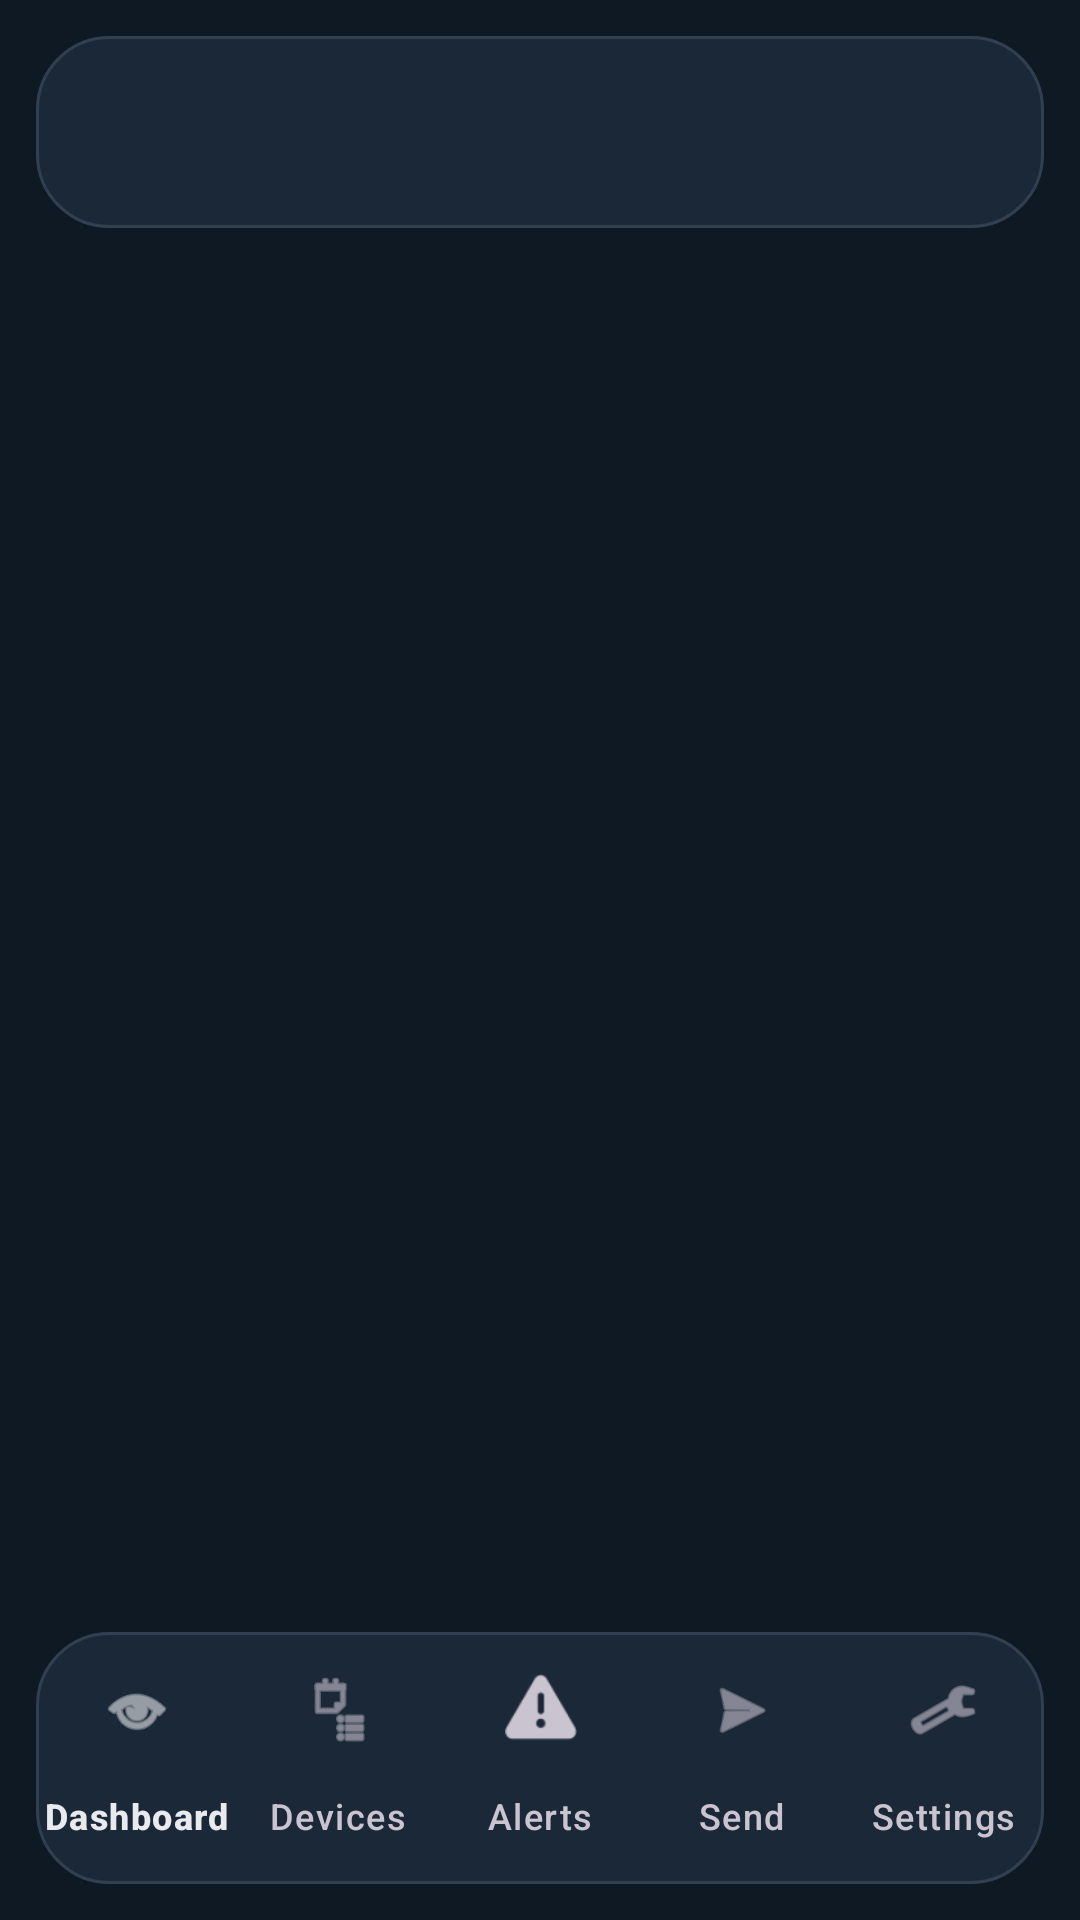

Layout XML and referenced resources for this Android screen:
<!-- AndroidManifest.xml: application theme Theme.GsynJava -->
<!-- res/layout/activity_main.xml -->
<?xml version="1.0" encoding="utf-8"?>
<androidx.drawerlayout.widget.DrawerLayout
    xmlns:android="http://schemas.android.com/apk/res/android"
    xmlns:app="http://schemas.android.com/apk/res-auto"
    android:id="@+id/drawer_layout"
    android:layout_width="match_parent"
    android:layout_height="match_parent">

    
    <LinearLayout
        android:layout_width="match_parent"
        android:layout_height="match_parent"
        android:background="?android:colorBackground"
        android:orientation="vertical"
        android:padding="12dp">

        <FrameLayout
            android:layout_width="match_parent"
            android:layout_height="wrap_content"
            android:background="@drawable/bg_shell_panel">

            <com.google.android.material.appbar.MaterialToolbar
                android:id="@+id/toolbar"
                android:layout_width="match_parent"
                android:layout_height="wrap_content"
                android:background="@android:color/transparent"
                android:elevation="0dp"
                android:paddingStart="8dp"
                android:paddingEnd="8dp"
                android:subtitle="@string/shell_toolbar_subtitle_main"
                android:title="@string/nav_dashboard"
                app:titleCentered="false" />
        </FrameLayout>

        <FrameLayout
            android:id="@+id/fragment_container"
            android:layout_width="match_parent"
            android:layout_height="0dp"
            android:layout_weight="1"
            android:clipToPadding="false"
            android:paddingTop="8dp"
            android:paddingBottom="8dp" />

        <FrameLayout
            android:layout_width="match_parent"
            android:layout_height="wrap_content"
            android:background="@drawable/bg_shell_panel">

            <com.google.android.material.bottomnavigation.BottomNavigationView
                android:id="@+id/bottom_nav"
                android:layout_width="match_parent"
                android:layout_height="wrap_content"
                android:background="@android:color/transparent"
                android:paddingTop="2dp"
                android:paddingBottom="2dp"
                app:labelVisibilityMode="labeled"
                app:menu="@menu/bottom_nav" />
        </FrameLayout>
    </LinearLayout>

    
    <com.google.android.material.navigation.NavigationView
        android:id="@+id/nav_view"
        android:layout_width="280dp"
        android:layout_height="match_parent"
        android:layout_gravity="start"
        android:background="?android:colorBackground"
        app:headerLayout="@layout/nav_drawer_header"
        app:menu="@menu/drawer_nav" />

</androidx.drawerlayout.widget.DrawerLayout>
<!-- res/layout/nav_drawer_header.xml (included above) -->
<?xml version="1.0" encoding="utf-8"?>
<LinearLayout xmlns:android="http://schemas.android.com/apk/res/android"
    android:layout_width="match_parent"
    android:layout_height="160dp"
    android:background="?attr/colorPrimary"
    android:gravity="bottom"
    android:orientation="vertical"
    android:padding="20dp">

    <TextView
        android:layout_width="wrap_content"
        android:layout_height="wrap_content"
        android:text="Gsyn Java"
        android:textAppearance="@style/TextAppearance.Material3.HeadlineSmall"
        android:textColor="?attr/colorOnPrimary"
        android:textStyle="bold" />

    <TextView
        android:layout_width="wrap_content"
        android:layout_height="wrap_content"
        android:layout_marginTop="4dp"
        android:text="OpenSynaptic Telemetry Console"
        android:textAppearance="@style/TextAppearance.Material3.BodySmall"
        android:textColor="?attr/colorOnPrimary"
        android:alpha="0.8" />

</LinearLayout>
<!-- resources referenced by this layout -->
<resources>
  <!-- drawable bg_shell_panel (drawable) -->
  <?xml version="1.0" encoding="utf-8"?>
  <shape xmlns:android="http://schemas.android.com/apk/res/android" android:shape="rectangle">
      <solid android:color="?attr/colorSurface" />
      <corners android:radius="24dp" />
      <stroke
          android:width="1dp"
          android:color="?attr/colorOutline" />
  </shape>
  <string name="nav_dashboard">Dashboard</string>
  <string name="shell_toolbar_subtitle_main">Telemetry Console</string>
  <style name="Theme.GsynJava" parent="Theme.Material3.Dark.NoActionBar">
          <item name="colorPrimary">@color/gsyn_primary</item>
          <item name="colorOnPrimary">@color/gsyn_on_primary</item>
          <item name="colorSecondary">@color/gsyn_secondary</item>
          <item name="android:colorBackground">@color/gsyn_background</item>
          <item name="colorSurface">@color/gsyn_surface</item>
          <item name="colorOnSurface">@color/gsyn_on_surface</item>
          <item name="colorSurfaceVariant">@color/gsyn_surface_variant</item>
          <item name="colorOutline">@color/gsyn_outline</item>
          <item name="colorSecondaryContainer">@color/gsyn_surface_elevated</item>
          <item name="colorOnSecondaryContainer">@color/gsyn_on_surface</item>
          <item name="android:statusBarColor" tools:targetApi="l">@color/gsyn_background</item>
          <item name="android:navigationBarColor" tools:targetApi="o_mr1">@color/gsyn_background</item>
          <item name="android:windowLightStatusBar" tools:targetApi="m">false</item>
          <item name="android:windowLightNavigationBar" tools:targetApi="o_mr1">false</item>
      </style>
  <color name="gsyn_primary">#1A73E8</color>
  <color name="gsyn_on_primary">#FFFFFF</color>
  <color name="gsyn_secondary">#34A853</color>
  <color name="gsyn_background">#0F1923</color>
  <color name="gsyn_surface">#1B2838</color>
  <color name="gsyn_on_surface">#E8EAED</color>
  <color name="gsyn_surface_variant">#1E2833</color>
  <color name="gsyn_outline">#314050</color>
  <color name="gsyn_surface_elevated">#233140</color>
</resources>
